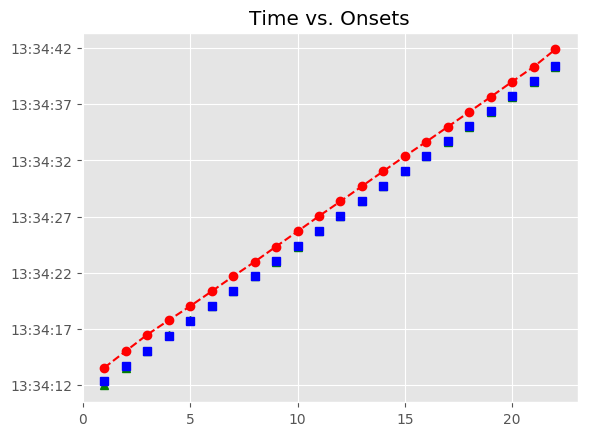

The file beside this chart, header and first rows:
, Asynchrony, Tap Onset, Test, True Onset, User ID, IOI, Max, Min, Sanitized Tap Onset, Sanitized Asynchrony, Sanitized Mean Asynchrony, Sanitized Std Dev Asynchrony, Mean Asynchrony, Std Dev Asynchrony, Missed Taps, Phase Correction Response
1, 1201, 2018-06-14 13:34:13.558887000, P7A1b1, 2018-06-14 13:34:12.357404000, 367, 0 days 00:00:01.346758000, 2018-06-14 13:34:13.030783000, 2018-06-14 13:34:11.684025500, 2018-06-14 13:34:11.978843000, -378.6, -28.74, 93.23, 1330, 63.49, 0, 233.3
2, 1331, 2018-06-14 13:34:15.035088000, P7A1b1, 2018-06-14 13:34:13.704162000, 367, 0 days 00:00:01.323537000, 2018-06-14 13:34:14.365930500, 2018-06-14 13:34:13.030783000, 2018-06-14 13:34:13.558887000, -145.3, -28.74, 93.23, 1330, 63.49, 0, 152.7
3, 1469, 2018-06-14 13:34:16.496715000, P7A1b1, 2018-06-14 13:34:15.027699000, 367, 0 days 00:00:01.346758000, 2018-06-14 13:34:15.701078000, 2018-06-14 13:34:14.365930500, 2018-06-14 13:34:15.035088000, 7.389, -28.74, 93.23, 1330, 63.49, 0, 114.9
4, 1404, 2018-06-14 13:34:17.778849000, P7A1b1, 2018-06-14 13:34:16.374457000, 367, 0 days 00:00:01.323537000, 2018-06-14 13:34:17.036225500, 2018-06-14 13:34:15.701078000, 2018-06-14 13:34:16.496715000, 122.3, -28.74, 93.23, 1330, 63.49, 0, -41.4
5, 1335, 2018-06-14 13:34:19.033493000, P7A1b1, 2018-06-14 13:34:17.697994000, 367, 0 days 00:00:01.323537000, 2018-06-14 13:34:18.359762500, 2018-06-14 13:34:17.036225500, 2018-06-14 13:34:17.778849000, 80.86, -28.74, 93.23, 1330, 63.49, 0, -68.89
6, 1331, 2018-06-14 13:34:20.352524000, P7A1b1, 2018-06-14 13:34:19.021531000, 367, 0 days 00:00:01.346758000, 2018-06-14 13:34:19.694910000, 2018-06-14 13:34:18.359762500, 2018-06-14 13:34:19.033493000, 11.96, -28.74, 93.23, 1330, 63.49, 0, -27.73
7, 1314, 2018-06-14 13:34:21.682512000, P7A1b1, 2018-06-14 13:34:20.368289000, 367, 0 days 00:00:01.323537000, 2018-06-14 13:34:21.030057500, 2018-06-14 13:34:19.694910000, 2018-06-14 13:34:20.352524000, -15.77, -28.74, 93.23, 1330, 63.49, 0, 6.451
8, 1284, 2018-06-14 13:34:22.976007000, P7A1b1, 2018-06-14 13:34:21.691826000, 367, 0 days 00:00:01.346758000, 2018-06-14 13:34:22.365205000, 2018-06-14 13:34:21.030057500, 2018-06-14 13:34:21.682512000, -9.314, -28.74, 93.23, 1330, 63.49, 0, -53.26
9, 1298, 2018-06-14 13:34:24.336087000, P7A1b1, 2018-06-14 13:34:23.038584000, 367, 0 days 00:00:01.323537000, 2018-06-14 13:34:23.700352500, 2018-06-14 13:34:22.365205000, 2018-06-14 13:34:22.976007000, -62.58, -28.74, 93.23, 1330, 63.49, 0, 36.54
10, 1320, 2018-06-14 13:34:25.681845000, P7A1b1, 2018-06-14 13:34:24.362121000, 367, 0 days 00:00:01.346757000, 2018-06-14 13:34:25.035499500, 2018-06-14 13:34:23.700352500, 2018-06-14 13:34:24.336087000, -26.03, -28.74, 93.23, 1330, 63.49, 0, -0.999
11, 1335, 2018-06-14 13:34:27.043958000, P7A1b1, 2018-06-14 13:34:25.708878000, 367, 0 days 00:00:01.323538000, 2018-06-14 13:34:26.370647000, 2018-06-14 13:34:25.035499500, 2018-06-14 13:34:25.681845000, -27.03, -28.74, 93.23, 1330, 63.49, 0, 38.58
12, 1325, 2018-06-14 13:34:28.357501000, P7A1b1, 2018-06-14 13:34:27.032416000, 367, 0 days 00:00:01.323537000, 2018-06-14 13:34:27.694184500, 2018-06-14 13:34:26.370647000, 2018-06-14 13:34:27.043958000, 11.54, -28.74, 93.23, 1330, 63.49, 0, -9.994
13, 1346, 2018-06-14 13:34:29.702077000, P7A1b1, 2018-06-14 13:34:28.355953000, 367, 0 days 00:00:01.346757000, 2018-06-14 13:34:29.029331500, 2018-06-14 13:34:27.694184500, 2018-06-14 13:34:28.357501000, 1.548, -28.74, 93.23, 1330, 63.49, 0, -2.181
14, 1341, 2018-06-14 13:34:31.043328000, P7A1b1, 2018-06-14 13:34:29.702710000, 367, 0 days 00:00:01.323538000, 2018-06-14 13:34:30.364479000, 2018-06-14 13:34:29.029331500, 2018-06-14 13:34:29.702077000, -0.633, -28.74, 93.23, 1330, 63.49, 0, 17.71
15, 1348, 2018-06-14 13:34:32.374449000, P7A1b1, 2018-06-14 13:34:31.026248000, 367, 0 days 00:00:01.346757000, 2018-06-14 13:34:31.699626500, 2018-06-14 13:34:30.364479000, 2018-06-14 13:34:31.043328000, 17.08, -28.74, 93.23, 1330, 63.49, 0, -15.64
16, 1292, 2018-06-14 13:34:33.664587000, P7A1b1, 2018-06-14 13:34:32.373005000, 367, 0 days 00:00:01.323538000, 2018-06-14 13:34:33.034774000, 2018-06-14 13:34:31.699626500, 2018-06-14 13:34:32.374449000, 1.444, -28.74, 93.23, 1330, 63.49, 0, -33.4
17, 1292, 2018-06-14 13:34:34.988120000, P7A1b1, 2018-06-14 13:34:33.696543000, 367, 0 days 00:00:01.323537000, 2018-06-14 13:34:34.358311500, 2018-06-14 13:34:33.034774000, 2018-06-14 13:34:33.664587000, -31.96, -28.74, 93.23, 1330, 63.49, 0, -0.004
18, 1296, 2018-06-14 13:34:36.316457000, P7A1b1, 2018-06-14 13:34:35.020080000, 367, 0 days 00:00:01.346757000, 2018-06-14 13:34:35.693458500, 2018-06-14 13:34:34.358311500, 2018-06-14 13:34:34.988120000, -31.96, -28.74, 93.23, 1330, 63.49, 0, -18.42
19, 1282, 2018-06-14 13:34:37.649290000, P7A1b1, 2018-06-14 13:34:36.366837000, 367, 0 days 00:00:01.323538000, 2018-06-14 13:34:37.028606000, 2018-06-14 13:34:35.693458500, 2018-06-14 13:34:36.316457000, -50.38, -28.74, 93.23, 1330, 63.49, 0, 9.295
20, 1320, 2018-06-14 13:34:39.010131000, P7A1b1, 2018-06-14 13:34:37.690375000, 367, 0 days 00:00:01.346757000, 2018-06-14 13:34:38.363753500, 2018-06-14 13:34:37.028606000, 2018-06-14 13:34:37.649290000, -41.09, -28.74, 93.23, 1330, 63.49, 0, 14.08
21, 1285, 2018-06-14 13:34:40.321939000, P7A1b1, 2018-06-14 13:34:39.037132000, 367, 0 days 00:00:01.323538000, 2018-06-14 13:34:39.698901000, 2018-06-14 13:34:38.363753500, 2018-06-14 13:34:39.010131000, -27, -28.74, 93.23, 1330, 63.49, 0, -11.73
22, 1505, 2018-06-14 13:34:41.865312000, P7A1b1, 2018-06-14 13:34:40.360670000, 367, 0 days 00:00:01.346757000, 2018-06-14 13:34:41.034048500, 2018-06-14 13:34:39.698901000, 2018-06-14 13:34:40.321939000, -38.73, -28.74, 93.23, 1330, 63.49, 0, 
